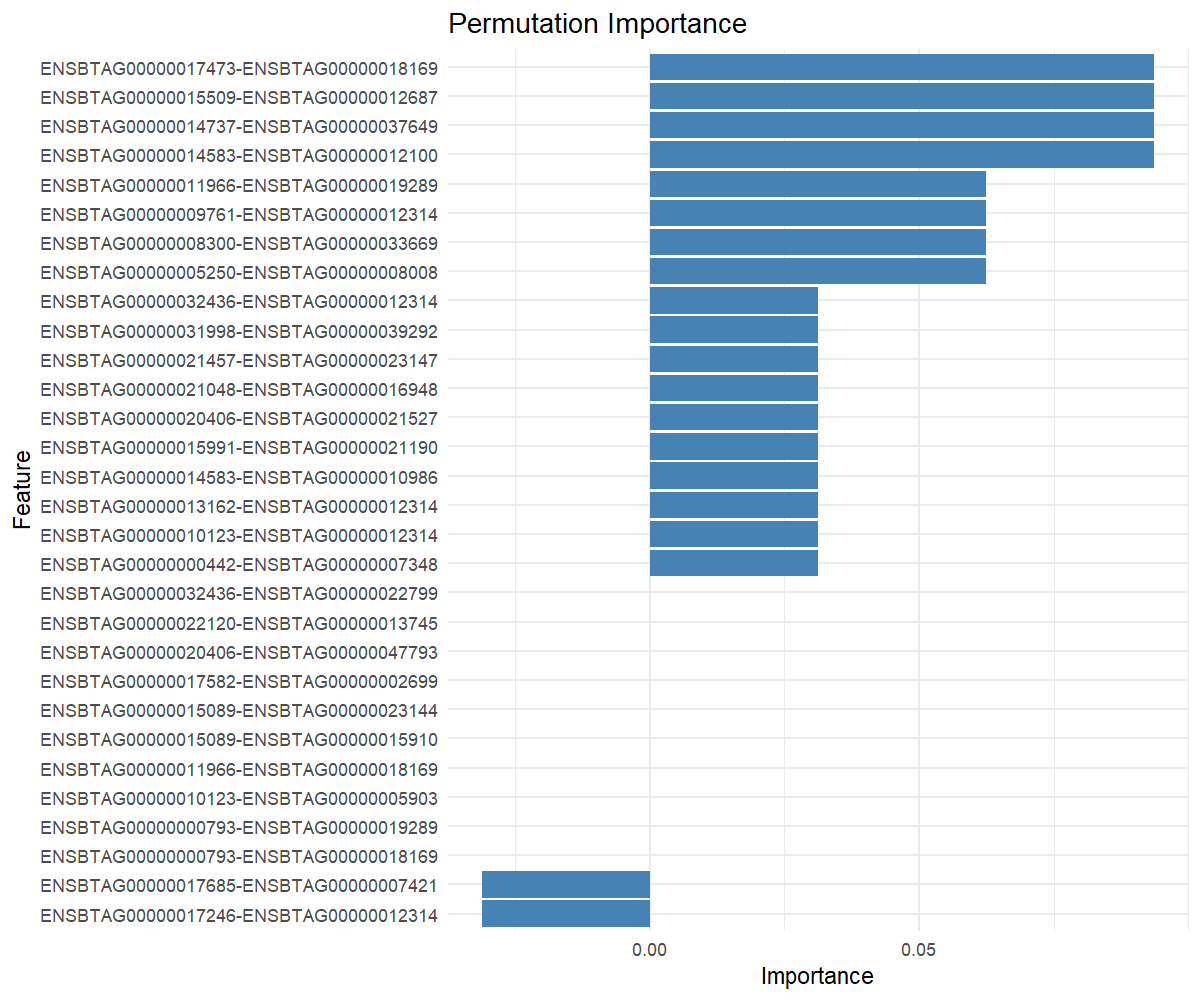

The file beside this chart, header and first rows:
feature, importance
ENSBTAG00000014737-ENSBTAG00000037649, 0.09375
ENSBTAG00000015509-ENSBTAG00000012687, 0.09375
ENSBTAG00000017473-ENSBTAG00000018169, 0.09375
ENSBTAG00000014583-ENSBTAG00000012100, 0.09375
ENSBTAG00000009761-ENSBTAG00000012314, 0.0625
ENSBTAG00000008300-ENSBTAG00000033669, 0.0625
ENSBTAG00000005250-ENSBTAG00000008008, 0.0625
ENSBTAG00000011966-ENSBTAG00000019289, 0.0625
ENSBTAG00000020406-ENSBTAG00000021527, 0.03125
ENSBTAG00000032436-ENSBTAG00000012314, 0.03125
ENSBTAG00000010123-ENSBTAG00000012314, 0.03125
ENSBTAG00000013162-ENSBTAG00000012314, 0.03125
ENSBTAG00000031998-ENSBTAG00000039292, 0.03125
ENSBTAG00000014583-ENSBTAG00000010986, 0.03125
ENSBTAG00000021457-ENSBTAG00000023147, 0.03125
ENSBTAG00000000442-ENSBTAG00000007348, 0.03125
ENSBTAG00000015991-ENSBTAG00000021190, 0.03125
ENSBTAG00000021048-ENSBTAG00000016948, 0.03125
ENSBTAG00000015089-ENSBTAG00000015910, 0
ENSBTAG00000015089-ENSBTAG00000023144, 0
ENSBTAG00000000793-ENSBTAG00000018169, 0
ENSBTAG00000011966-ENSBTAG00000018169, 0
ENSBTAG00000010123-ENSBTAG00000005903, 0
ENSBTAG00000032436-ENSBTAG00000022799, 0
ENSBTAG00000020406-ENSBTAG00000047793, 0
ENSBTAG00000000793-ENSBTAG00000019289, 0
ENSBTAG00000022120-ENSBTAG00000013745, 0
ENSBTAG00000017582-ENSBTAG00000002699, 0
ENSBTAG00000017685-ENSBTAG00000007421, -0.03125
ENSBTAG00000017246-ENSBTAG00000012314, -0.03125
